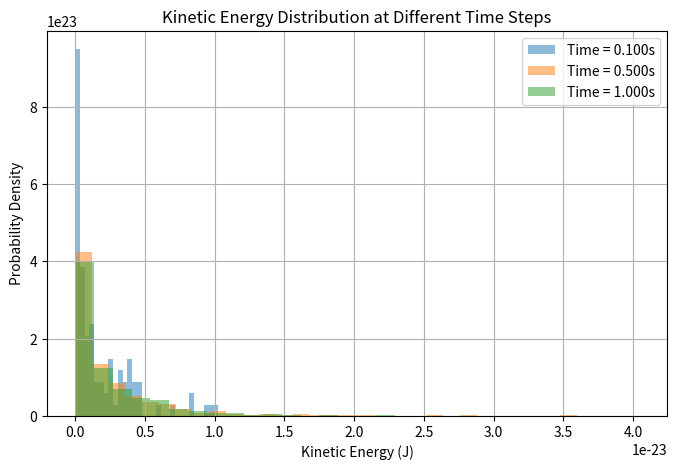

The script that saved this image:
import numpy as np
import matplotlib.pyplot as plt

# Function to simulate 1D Brownian motion of a trapped particle
def trapped_1D(N, Dt, x1, R, T, eta, kx):
    kB = 1.38e-23  # Boltzmann constant [J/K]
    gamma = 6 * np.pi * R * eta  # friction coefficient
    D = kB * T / gamma  # diffusion coefficient

    x = np.zeros(N)
    x[0] = x1  # initial condition for x

    for i in range(1, N):
        # Deterministic step
        x[i] = x[i-1] - (kx * Dt / gamma) * x[i-1]
        # Diffusive step (random thermal noise)
        x[i] += np.sqrt(2 * D * Dt) * np.random.randn()

    return x

# Function to calculate velocity from position (finite difference)
def calculate_velocity(x, Dt):
    v = np.diff(x) / Dt  # Velocity as change in position over time step
    return v

# Function to compute kinetic energy from velocity
def kinetic_energy(v, mass):
    return 0.5 * mass * v**2

# Function to simulate and plot kinetic energy distribution
def simulate_thermalization_distribution(N, Dt, R, T, eta, kx, time_steps):
    kB = 1.38e-23  # Boltzmann constant [J/K]
    m = 4/3 * np.pi * R**3 * 2650  # Mass of the particle (assuming density of silica ~ 2650 kg/m³)

    plt.figure(figsize=(8, 5))
    
    for step in time_steps:
        x = trapped_1D(step, Dt, 0.0, R, T, eta, kx)
        v = calculate_velocity(x, Dt)
        E = kinetic_energy(v, m)
        
        # Create histogram of kinetic energy
        plt.hist(E, bins=30, density=True, alpha=0.5, label=f'Time = {step * Dt:.3f}s')

    plt.title('Kinetic Energy Distribution at Different Time Steps')
    plt.xlabel('Kinetic Energy (J)')
    plt.ylabel('Probability Density')
    plt.legend()
    plt.grid(True)
    plt.show()

# Parameters
N = int(1 / 0.001)  # Number of steps for 1 second with timestep 0.001s
Dt = 0.001  # Time step in seconds
R = 1e-6  # Particle radius in meters
T = 300  # Temperature in Kelvin
eta = 0.001  # Fluid viscosity in Pa.s
kx = 1.0e-6  # Trap stiffness in fN/nm (adjust as needed)

# Define time steps (in number of iterations)
time_steps = [int(0.1 / Dt), int(0.5 / Dt), int(1.0 / Dt)]  # 0.1s, 0.5s, 1.0s

# Run the simulation and plot
simulate_thermalization_distribution(N, Dt, R, T, eta, kx, time_steps)

